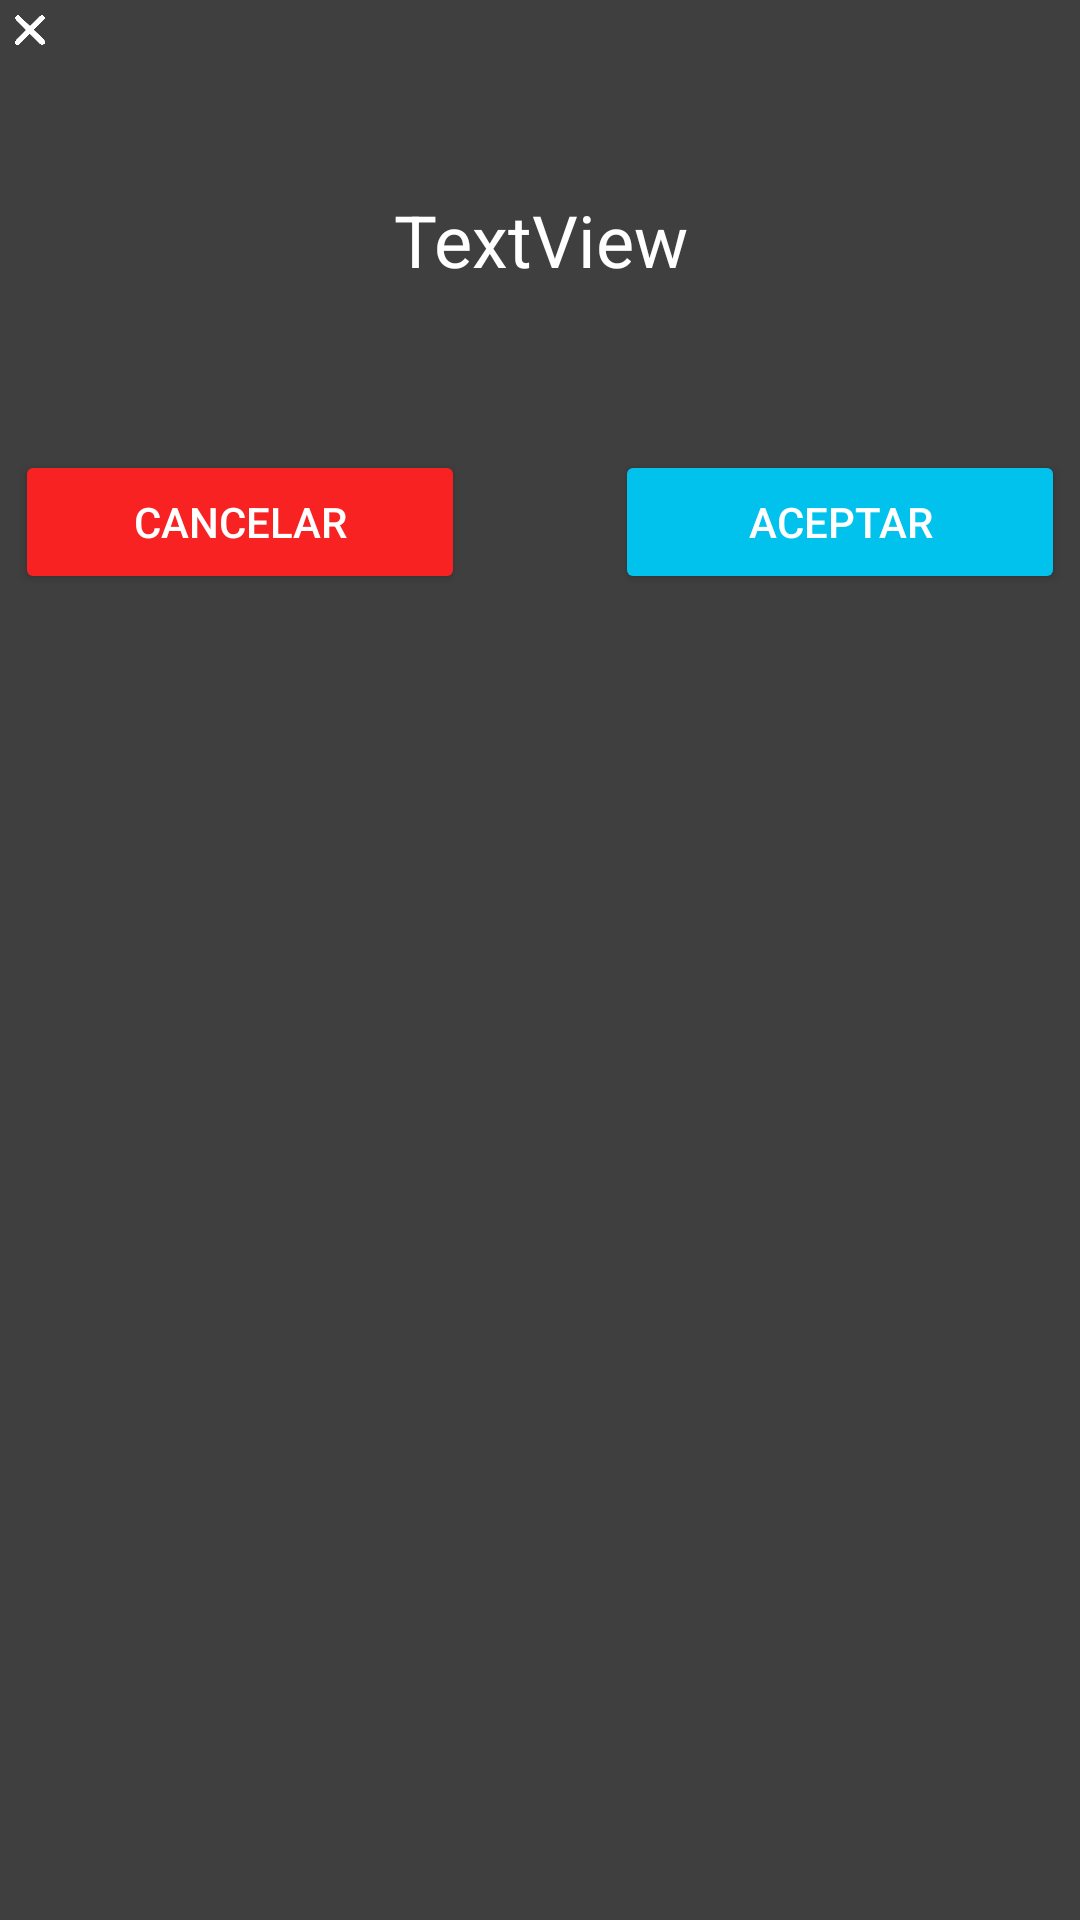

Write the Android layout XML for this screen, with the resource values it uses.
<!-- AndroidManifest.xml: application theme Theme.AppCompat.Light.NoActionBar -->
<!-- res/layout/activity_mensaje.xml -->
<?xml version="1.0" encoding="utf-8"?>
<androidx.constraintlayout.widget.ConstraintLayout xmlns:android="http://schemas.android.com/apk/res/android"
    xmlns:app="http://schemas.android.com/apk/res-auto"
    xmlns:tools="http://schemas.android.com/tools"
    android:layout_width="match_parent"
    android:layout_height="wrap_content"
    android:background="#3F3F3F"
    tools:context=".Mensaje">

    <ImageView
        android:id="@+id/imageView3"
        android:layout_width="10dp"
        android:layout_height="10dp"
        android:layout_marginStart="5dp"
        android:layout_marginTop="5dp"
        app:layout_constraintStart_toStartOf="parent"
        app:layout_constraintTop_toTopOf="parent"
        app:srcCompat="@drawable/close" />

    <LinearLayout
        android:layout_width="match_parent"
        android:layout_height="wrap_content"
        android:orientation="vertical">

        <TextView
            android:id="@+id/txtMensaje"
            android:layout_width="match_parent"
            android:layout_height="100dp"
            android:layout_marginStart="30dp"
            android:layout_marginTop="30dp"
            android:layout_marginEnd="30dp"
            android:layout_marginBottom="20dp"
            android:gravity="center"
            android:text="TextView"
            android:textColor="#FFFFFF"
            android:textSize="24sp" />

        <LinearLayout
            android:layout_width="match_parent"
            android:layout_height="match_parent"
            android:layout_marginBottom="30dp"
            android:gravity="center"
            android:orientation="horizontal">

            <Button
                android:id="@+id/btnCancelar"
                android:layout_width="150dp"
                android:layout_height="wrap_content"
                android:layout_marginEnd="50dp"
                android:backgroundTint="#F82222"
                android:text="Cancelar"
                android:textColor="#FFFFFF" />

            <Button
                android:id="@+id/btnAceptar"
                android:layout_width="150dp"
                android:layout_height="wrap_content"
                android:backgroundTint="#00C2ED"
                android:text="Aceptar"
                android:textColor="#FFFFFF" />
        </LinearLayout>
    </LinearLayout>

</androidx.constraintlayout.widget.ConstraintLayout>
<!-- resources referenced by this layout -->
<resources>
  <!-- drawable close: png bitmap (drawable, 18078 bytes) -->
</resources>
